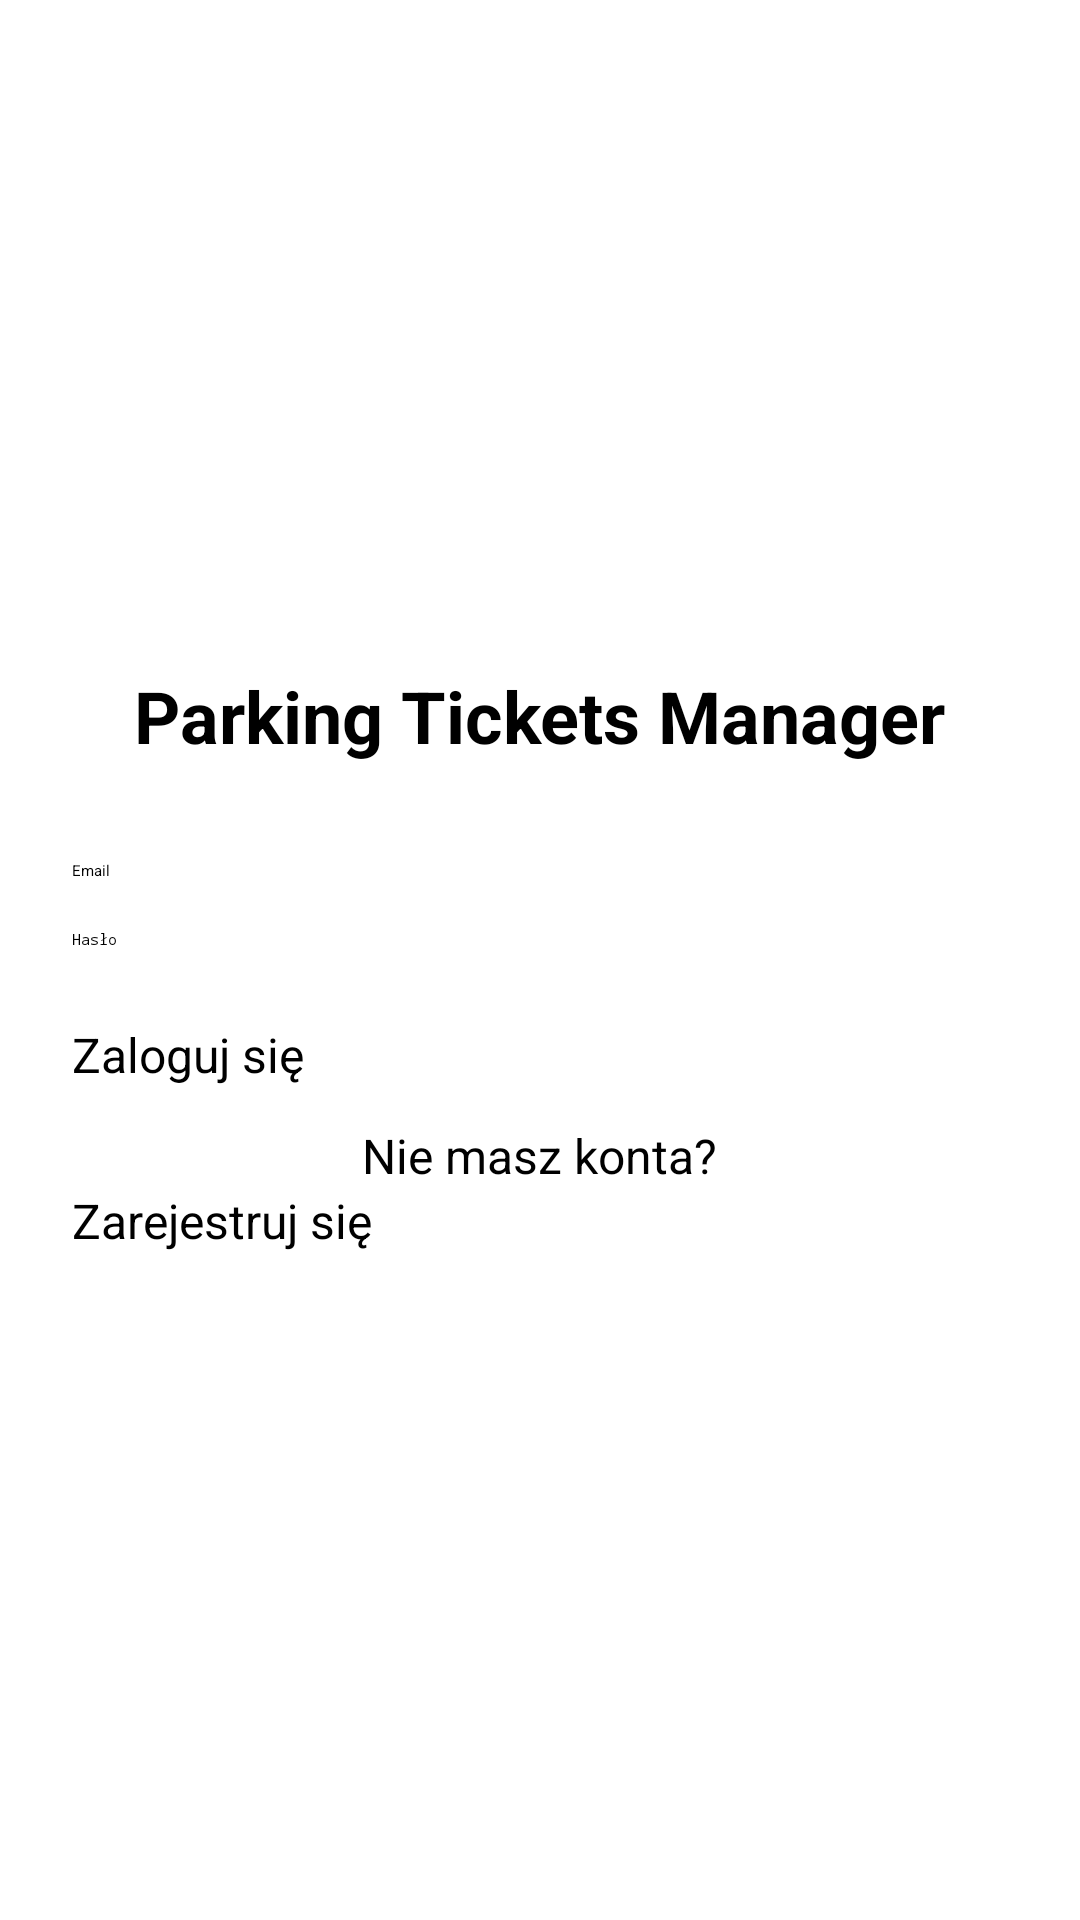

Write the Android layout XML for this screen, with the resource values it uses.
<!-- AndroidManifest.xml: application theme Theme.ARIUS_projekt -->
<!-- res/layout/activity_login.xml -->
<?xml version="1.0" encoding="utf-8"?>
<LinearLayout xmlns:android="http://schemas.android.com/apk/res/android"
    android:layout_width="match_parent"
    android:layout_height="match_parent"
    android:orientation="vertical"
    android:padding="24dp"
    android:gravity="center"
    android:background="#FFFFFF">

    <TextView
        android:id="@+id/loginTitle"
        android:layout_width="wrap_content"
        android:layout_height="wrap_content"
        android:text="@string/loginTitle"
        android:textSize="24sp"
        android:textStyle="bold"
        android:layout_marginBottom="32dp" />

    <EditText
        android:id="@+id/editTextEmail"
        android:layout_width="match_parent"
        android:layout_height="wrap_content"
        android:hint="@string/email"
        android:inputType="textEmailAddress"
        android:layout_marginBottom="16dp" />

    <EditText
        android:id="@+id/editTextPassword"
        android:layout_width="match_parent"
        android:layout_height="wrap_content"
        android:hint="@string/password"
        android:inputType="textPassword"
        android:layout_marginBottom="24dp" />

    <Button
        android:id="@+id/buttonLogin"
        android:layout_width="match_parent"
        android:layout_height="wrap_content"
        android:text="@string/loginButton"
        android:textSize="16sp" />

    <TextView
        android:id="@+id/noAccountText"
        android:layout_width="wrap_content"
        android:layout_height="wrap_content"
        android:text="@string/no_account"
        android:layout_marginTop="12dp"
        android:textSize="16sp" />

    <Button
        android:id="@+id/buttonRegister"
        android:layout_width="match_parent"
        android:layout_height="wrap_content"
        android:text="@string/register"
        android:textSize="16sp"/>

</LinearLayout>
<!-- resources referenced by this layout -->
<resources>
  <string name="email">Email</string>
  <string name="loginButton">Zaloguj się</string>
  <string name="loginTitle">Parking Tickets Manager</string>
  <string name="no_account">Nie masz konta?</string>
  <string name="password">Hasło</string>
  <string name="register">Zarejestruj się</string>
  <style name="Theme.ARIUS_projekt" parent="Base.Theme.Zad5_Android_ListaZadan" />
  <style name="Base.Theme.Zad5_Android_ListaZadan" parent="Theme.Material3.DayNight.NoActionBar">
          
          
      </style>
</resources>
